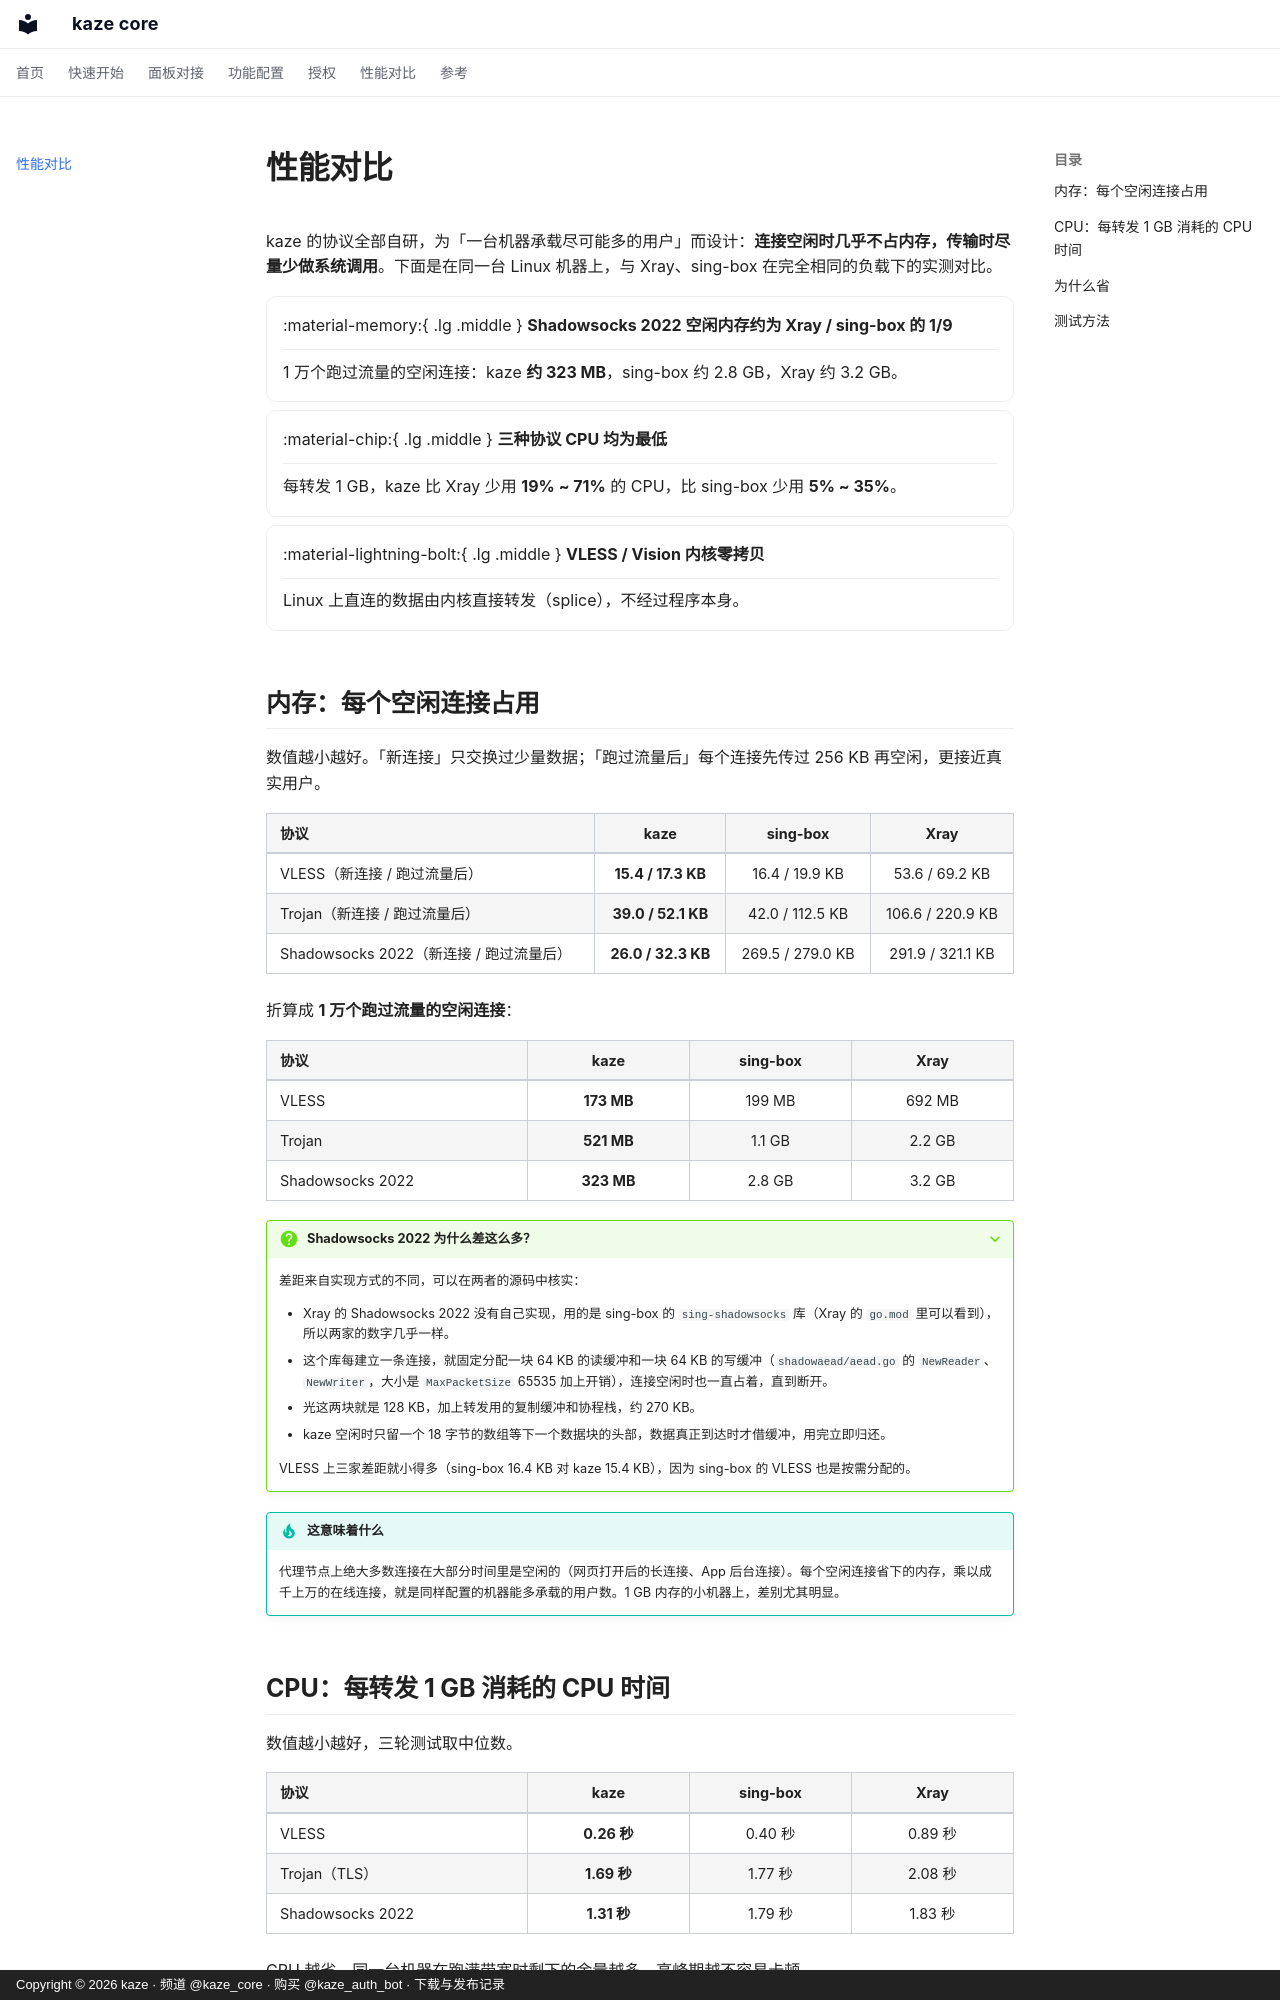

repository: kazeproxy/kaze-docs · page: performance/index.html · generator: mkdocs · copyright: Copyright © 2026 kaze · 频道 @kaze_core · 购买 @kaze_auth_bot · 下载与发布记录

# 性能对比

kaze 的协议全部自研，为「一台机器承载尽可能多的用户」而设计：**连接空闲时几乎不占内存，传输时尽量少做系统调用**。下面是在同一台 Linux 机器上，与 Xray、sing-box 在完全相同的负载下的实测对比。

<div class="grid cards" markdown>

-   :material-memory:{ .lg .middle } **Shadowsocks 2022 空闲内存约为 Xray / sing-box 的 1/9**

    ---

    1 万个跑过流量的空闲连接：kaze **约 323 MB**，sing-box 约 2.8 GB，Xray 约 3.2 GB。

-   :material-chip:{ .lg .middle } **三种协议 CPU 均为最低**

    ---

    每转发 1 GB，kaze 比 Xray 少用 **19% ~ 71%** 的 CPU，比 sing-box 少用 **5% ~ 35%**。

-   :material-lightning-bolt:{ .lg .middle } **VLESS / Vision 内核零拷贝**

    ---

    Linux 上直连的数据由内核直接转发（splice），不经过程序本身。

</div>

## 内存：每个空闲连接占用

数值越小越好。「新连接」只交换过少量数据；「跑过流量后」每个连接先传过 256 KB 再空闲，更接近真实用户。

| 协议 | kaze | sing-box | Xray |
| --- | :---: | :---: | :---: |
| VLESS（新连接 / 跑过流量后） | **15.4 / 17.3 KB** | 16.4 / 19.9 KB | 53.6 / 69.2 KB |
| Trojan（新连接 / 跑过流量后） | **39.0 / 52.1 KB** | 42.0 / 112.5 KB | 106.6 / 220.9 KB |
| Shadowsocks 2022（新连接 / 跑过流量后） | **26.0 / 32.3 KB** | 269.5 / 279.0 KB | 291.9 / 321.1 KB |

折算成 **1 万个跑过流量的空闲连接**：

| 协议 | kaze | sing-box | Xray |
| --- | :---: | :---: | :---: |
| VLESS | **173 MB** | 199 MB | 692 MB |
| Trojan | **521 MB** | 1.1 GB | 2.2 GB |
| Shadowsocks 2022 | **323 MB** | 2.8 GB | 3.2 GB |

??? question "Shadowsocks 2022 为什么差这么多？"
    差距来自实现方式的不同，可以在两者的源码中核实：

    - Xray 的 Shadowsocks 2022 没有自己实现，用的是 sing-box 的 `sing-shadowsocks` 库（Xray 的 `go.mod` 里可以看到），所以两家的数字几乎一样。
    - 这个库每建立一条连接，就固定分配一块 64 KB 的读缓冲和一块 64 KB 的写缓冲（`shadowaead/aead.go` 的 `NewReader`、`NewWriter`，大小是 `MaxPacketSize` 65535 加上开销），连接空闲时也一直占着，直到断开。
    - 光这两块就是 128 KB，加上转发用的复制缓冲和协程栈，约 270 KB。
    - kaze 空闲时只留一个 18 字节的数组等下一个数据块的头部，数据真正到达时才借缓冲，用完立即归还。

    VLESS 上三家差距就小得多（sing-box 16.4 KB 对 kaze 15.4 KB），因为 sing-box 的 VLESS 也是按需分配的。

!!! tip "这意味着什么"
    代理节点上绝大多数连接在大部分时间里是空闲的（网页打开后的长连接、App 后台连接）。每个空闲连接省下的内存，乘以成千上万的在线连接，就是同样配置的机器能多承载的用户数。1 GB 内存的小机器上，差别尤其明显。
